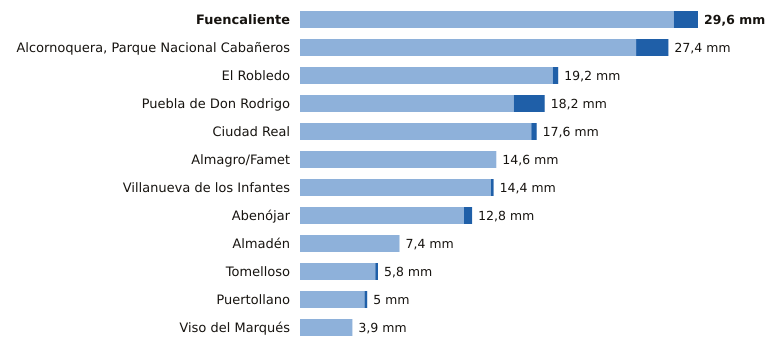

The data file committed next to this chart (first rows):
estacion, provincia, indicativo, mm_6_dias_anteriores, mm_hoy, mm_7_dias, horas_de_hoy
Fuencaliente, Ciudad Real, 5341C, 27.8, 1.8, 29.6, 4
Alcornoquera, Parque Nacional Cabañeros, Ciudad Real, 4195E, 25.0, 2.4, 27.4, 6
El Robledo, Ciudad Real, 4193Y, 18.8, 0.4, 19.2, 4
Puebla de Don Rodrigo, Ciudad Real, 4220X, 15.9, 2.3, 18.2, 6
Ciudad Real, Ciudad Real, 4121, 17.2, 0.4, 17.6, 6
Almagro/Famet, Ciudad Real, 4116I, 14.6, 0.0, 14.6, 5
Villanueva de los Infantes, Ciudad Real, 4138Y, 14.2, 0.2, 14.4, 5
Abenójar, Ciudad Real, 4210Y, 12.2, 0.6, 12.8, 6
Almadén, Ciudad Real, 4300Y, 7.4, 0.0, 7.4, 3
Tomelloso, Ciudad Real, 4103X, 5.6, 0.2, 5.8, 6
Puertollano, Ciudad Real, 5304Y, 4.8, 0.2, 5.0, 6
Viso del Marqués, Ciudad Real, 4148, 3.9, 0.0, 3.9, 6
